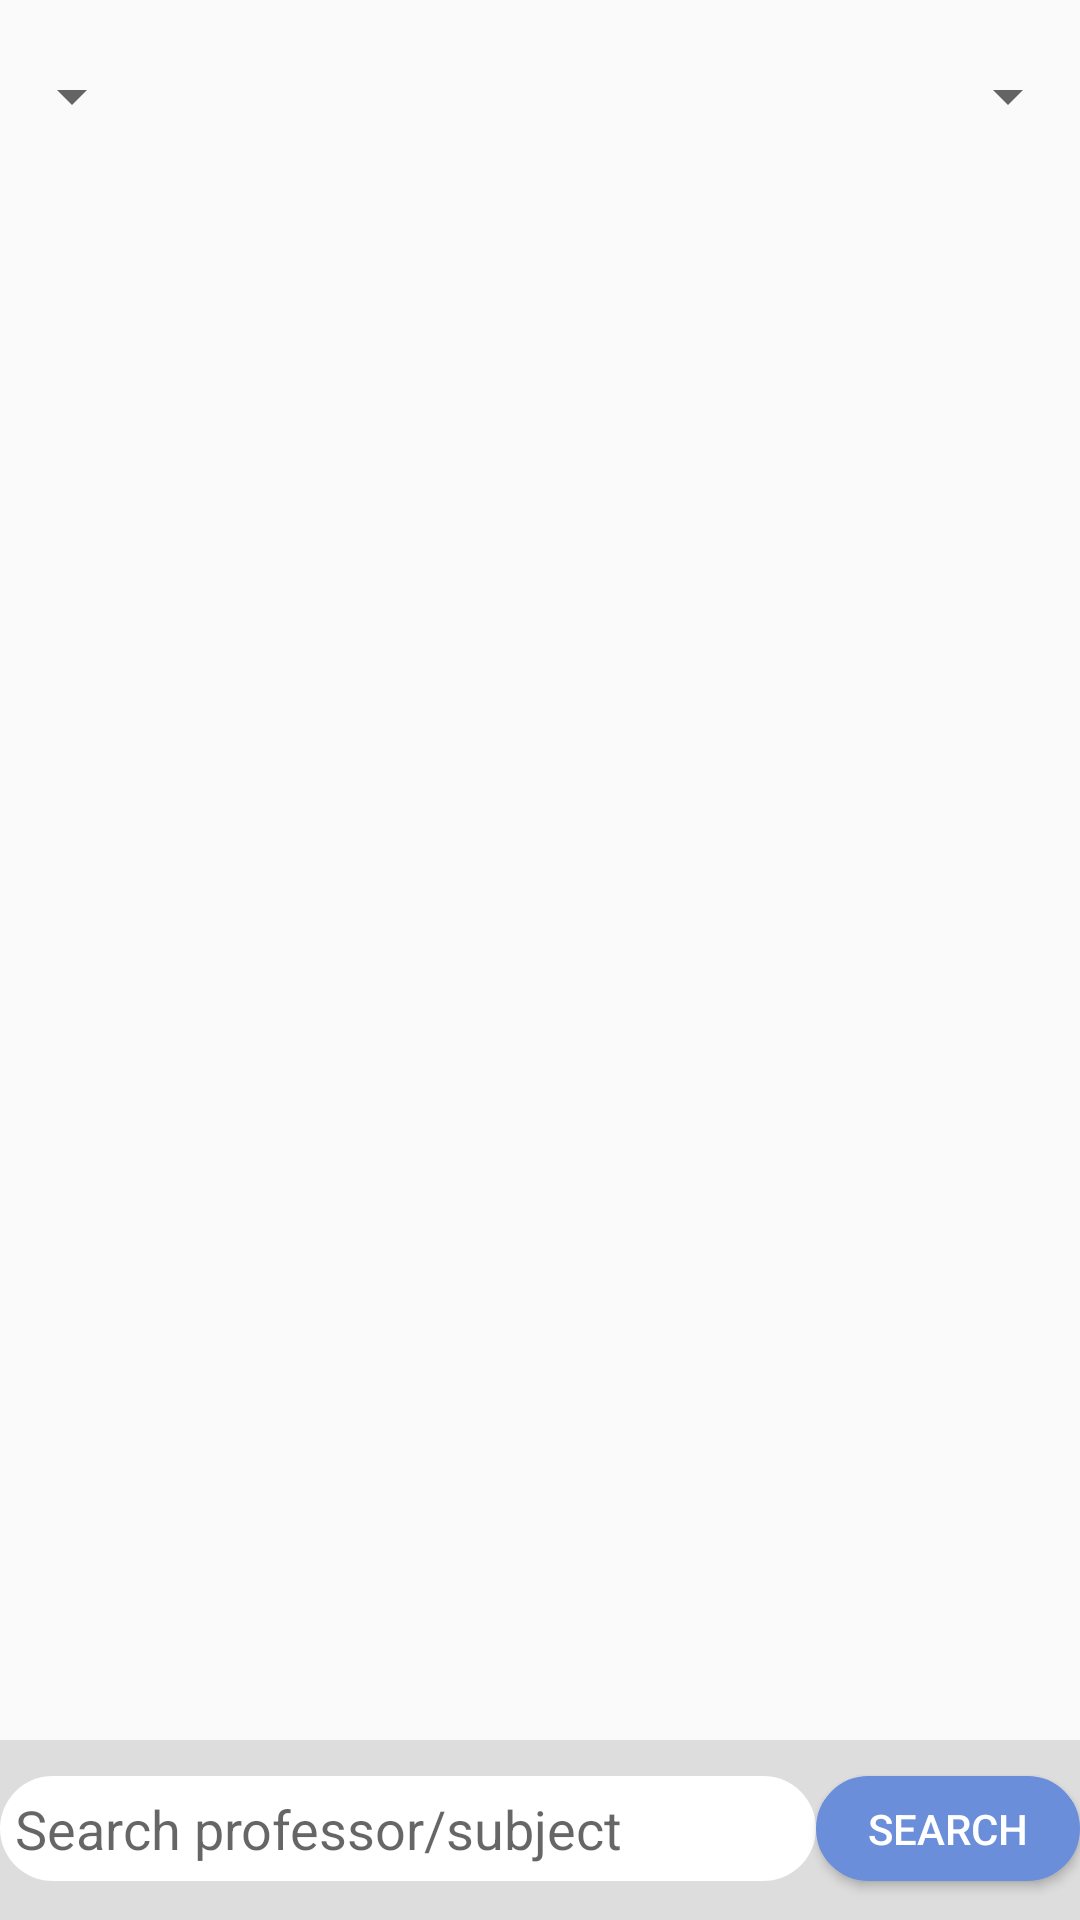

Layout XML and referenced resources for this Android screen:
<!-- AndroidManifest.xml: application theme AppTheme -->
<!-- res/layout/fragment_raspored.xml -->
<?xml version="1.0" encoding="utf-8"?>
<RelativeLayout xmlns:android="http://schemas.android.com/apk/res/android"
    android:orientation="vertical"
    android:layout_width="match_parent"
    android:layout_height="match_parent">

    <Spinner
        android:id="@+id/spinner_group"
        android:layout_width="wrap_content"
        android:layout_height="wrap_content"
        android:layout_alignParentStart="true"
        android:layout_alignParentLeft="true"
        android:layout_marginTop="20dp">
    </Spinner>
    <Spinner
        android:id="@+id/spinner_day"
        android:layout_width="wrap_content"
        android:layout_height="wrap_content"
        android:layout_alignParentEnd="true"
        android:layout_alignParentRight="true"
        android:layout_marginTop="20dp">
    </Spinner>

    <androidx.recyclerview.widget.RecyclerView
        android:paddingLeft="10dp"
        android:paddingRight="10dp"
        android:id="@+id/fragment_raspored_recycler_view"
        android:layout_width="match_parent"
        android:layout_height="wrap_content"
        android:layout_below="@+id/spinner_day"
        android:layout_above="@id/schedule_Rl"
        android:layout_marginTop="20dp"

        >

    </androidx.recyclerview.widget.RecyclerView>

    <RelativeLayout
        android:id="@+id/schedule_Rl"
        android:layout_width="match_parent"
        android:layout_height="60dp"
        android:layout_alignParentBottom="true"
        android:background="@color/lightGrey">

    <EditText
        android:id="@+id/fragment_raspored_search_et"
        android:layout_width="match_parent"
        android:layout_marginBottom="13dp"
        android:layout_height="35dp"
        android:hint="Search professor/subject"
        android:layout_alignParentBottom="true"
        android:layout_toLeftOf="@id/fragment_raspored_search_btn"
        android:background="@drawable/edit_text_custom"
        android:padding="5dp"/>

    <Button
        android:id="@+id/fragment_raspored_search_btn"
        android:layout_width="wrap_content"
        android:layout_height="35dp"
        android:layout_marginBottom="13dp"
        android:text="Search"
        android:layout_alignParentBottom="true"
        android:layout_alignParentEnd="true"
        android:layout_alignParentRight="true"
        android:textColor="@color/white"
        android:background="@drawable/roundbutton"/>

    </RelativeLayout>


</RelativeLayout>
<!-- resources referenced by this layout -->
<resources>
  <color name="lightGrey">#DDDDDD</color>
  <color name="white">#FFFFFF</color>
  <!-- drawable edit_text_custom (drawable) -->
  <?xml version="1.0" encoding="utf-8"?>
  <selector xmlns:android="http://schemas.android.com/apk/res/android">
  <item>
      <shape android:shape="rectangle">
          <solid android:color="@color/white"></solid>
          <corners android:radius="30dp"/>
      </shape>
  
  </item>
  
  
  
  </selector>
  <!-- drawable roundbutton (drawable) -->
  <?xml version="1.0" encoding="utf-8"?>
  <selector xmlns:android="http://schemas.android.com/apk/res/android">
      <item>
          <shape android:shape="rectangle">
              <stroke android:color="@color/blueLight" android:width="1dp" />
              <solid android:color="@color/blueLight"/>
              <corners android:radius="30dp"/>
          </shape>
      </item>
  </selector>
  <style name="AppTheme" parent="Base.Theme.AppCompat.Light.DarkActionBar">
          
          <item name="colorPrimary">@color/colorPrimary</item>
          <item name="colorPrimaryDark">@color/colorPrimaryDark</item>
          <item name="colorAccent">@color/colorAccent</item>
      </style>
  <color name="blueLight">#6A8ED9</color>
  <color name="colorPrimary">#008577</color>
  <color name="colorPrimaryDark">#00574B</color>
  <color name="colorAccent">#D81B60</color>
</resources>
